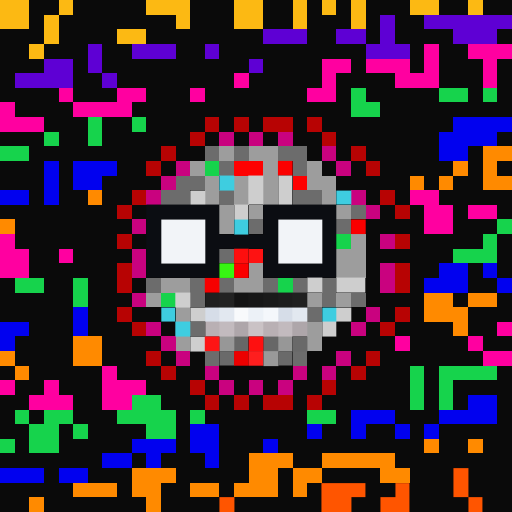
t = 0.00 s
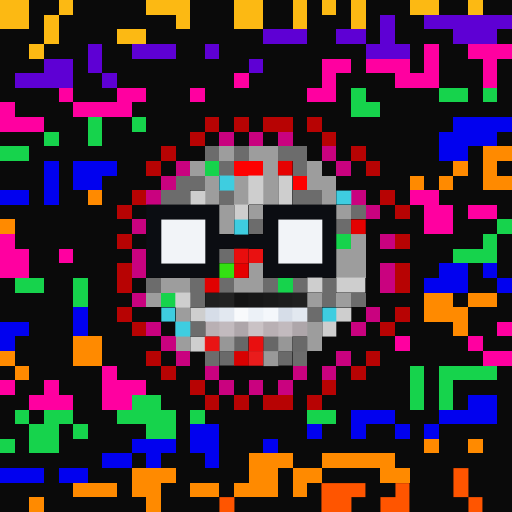
t = 0.40 s
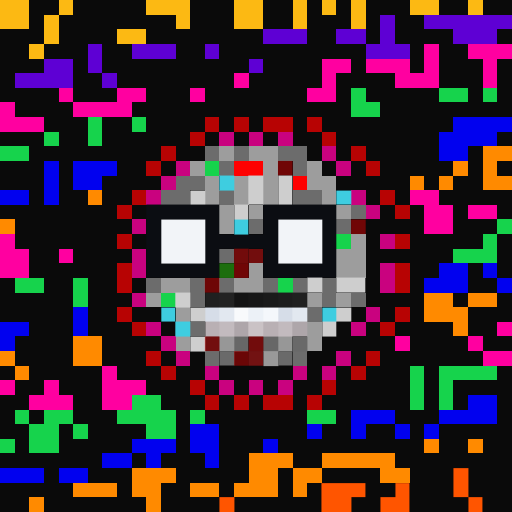
t = 1.20 s
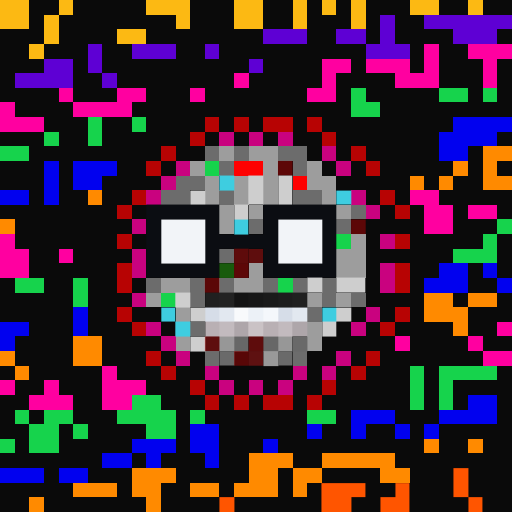
t = 1.60 s
t = 2.00 s: frame unchanged from t = 1.20 s, image omitted
t = 2.80 s: frame unchanged from t = 0.40 s, image omitted

The animated SVG that drew these frames (rendered in a browser with its animation timeline set to each time). Animation: 1 CSS @keyframes rule; one cycle of 3.20 s, repeats indefinitely.

<svg viewBox="0 0 35 35" shape-rendering="crispEdges" xmlns="http://www.w3.org/2000/svg"><style>@keyframes fl{0%,100%{opacity:1}50%{opacity:.34}}.a0{animation:fl 3.2s ease-in-out infinite}</style><rect width="35" height="35" fill="#0a0a0a"/><path fill="#fcb913" d="M0 0h2v1H0zM4 0h1v1H4zM10 0h3v1H10zM16 0h2v1H16zM20 0h1v1H20zM22 0h1v1H22zM24 0h1v1H24zM28 0h2v1H28zM32 0h1v1H32zM0 1h2v1H0zM3 1h1v1H3zM12 1h1v1H12zM16 1h2v1H16zM20 1h1v1H20zM24 1h1v1H24zM3 2h1v1H3zM8 2h2v1H8zM2 3h1v1H2z"/><path fill="#5e00d4" d="M26 1h1v1H26zM29 1h6v1H29zM18 2h3v1H18zM23 2h2v1H23zM26 2h1v1H26zM31 2h3v1H31zM6 3h1v1H6zM9 3h3v1H9zM14 3h1v1H14zM25 3h3v1H25zM3 4h2v1H3zM6 4h1v1H6zM17 4h1v1H17zM1 5h4v1H1zM7 5h1v1H7z"/><path fill="#ff00a0" d="M29 3h1v1H29zM32 3h3v1H32zM22 4h2v1H22zM25 4h3v1H25zM29 4h1v1H29zM33 4h1v1H33zM16 5h1v1H16zM22 5h1v1H22zM27 5h3v1H27zM33 5h1v1H33zM4 6h1v1H4zM8 6h2v1H8zM13 6h1v1H13zM21 6h2v1H21zM0 7h1v1H0zM5 7h4v1H5zM0 8h3v1H0zM28 13h2v1H28zM29 14h2v1H29zM32 14h2v1H32zM29 15h2v1H29zM0 16h1v1H0zM0 17h2v1H0zM4 17h1v1H4zM0 18h2v1H0zM34 22h1v1H34zM27 23h1v1H27zM32 23h1v1H32zM33 24h2v1H33zM7 25h1v1H7zM0 26h1v1H0zM3 26h1v1H3zM7 26h3v1H7zM2 27h3v1H2zM7 27h2v1H7z"/><path fill="#16d34c" d="M24 6h1v1H24zM30 6h2v1H30zM33 6h1v1H33zM24 7h2v1H24zM6 8h1v1H6zM9 8h1v1H9zM3 9h1v1H3zM6 9h1v1H6zM0 10h2v1H0zM14 11h1v1H14zM34 15h1v1H34zM23 16h1v1H23zM33 16h1v1H33zM31 17h3v1H31zM1 19h2v1H1zM5 19h1v1H5zM19 19h1v1H19zM5 20h1v1H5zM11 20h1v1H11zM28 25h1v1H28zM30 25h4v1H30zM28 26h1v1H28zM30 26h1v1H30zM9 27h2v1H9zM28 27h1v1H28zM30 27h1v1H30zM1 28h1v1H1zM3 28h2v1H3zM8 28h4v1H8zM13 28h1v1H13zM21 28h2v1H21zM2 29h2v1H2zM5 29h1v1H5zM10 29h2v1H10zM0 30h1v1H0zM2 30h2v1H2z"/><path fill="#b70303" d="M14 8h1v1H14zM16 8h1v1H16zM18 8h2v1H18zM21 8h1v1H21zM13 9h1v1H13zM22 9h1v1H22zM11 10h1v1H11zM24 10h1v1H24zM10 11h1v1H10zM25 11h1v1H25zM9 13h1v1H9zM26 13h1v1H26zM8 14h1v1H8zM27 14h1v1H27zM8 16h1v1H8zM27 16h1v1H27zM8 18h1v1H8zM27 18h1v1H27zM8 19h1v1H8zM27 19h1v1H27zM8 21h1v1H8zM27 21h1v1H27zM9 22h1v1H9zM26 22h1v1H26zM10 24h1v1H10zM25 24h1v1H25zM11 25h1v1H11zM24 25h1v1H24zM13 26h1v1H13zM22 26h1v1H22zM14 27h1v1H14zM16 27h1v1H16zM18 27h2v1H18zM21 27h1v1H21z"/><path fill="#0101ef" d="M31 8h4v1H31zM30 9h4v1H30zM30 10h2v1H30zM3 11h1v1H3zM5 11h3v1H5zM3 12h1v1H3zM5 12h2v1H5zM0 13h2v1H0zM3 13h1v1H3zM30 18h2v1H30zM33 18h1v1H33zM29 19h3v1H29zM34 19h1v1H34zM5 21h1v1H5zM0 22h2v1H0zM5 22h1v1H5zM0 23h1v1H0zM32 27h2v1H32zM24 28h3v1H24zM30 28h4v1H30zM13 29h2v1H13zM21 29h1v1H21zM24 29h1v1H24zM27 29h1v1H27zM29 29h1v1H29zM9 30h3v1H9zM13 30h2v1H13zM18 30h1v1H18zM7 31h2v1H7zM10 31h1v1H10zM14 31h1v1H14zM0 32h3v1H0zM4 32h2v1H4z"/><path fill="#c9027f" d="M15 9h1v1H15zM17 9h1v1H17zM19 9h1v1H19zM22 10h1v1H22zM12 11h1v1H12zM23 11h1v1H23zM11 12h1v1H11zM10 13h1v1H10zM24 13h1v1H24zM25 14h1v1H25zM9 15h1v1H9zM26 16h1v1H26zM9 17h1v1H9zM9 18h1v1H9zM26 18h1v1H26zM26 19h1v1H26zM9 20h1v1H9zM25 21h1v1H25zM10 22h1v1H10zM24 22h1v1H24zM11 23h1v1H11zM12 24h1v1H12zM23 24h1v1H23zM14 25h1v1H14zM20 25h1v1H20zM22 25h1v1H22zM15 26h1v1H15zM17 26h1v1H17zM19 26h1v1H19z"/><path fill="#6c6c6c" d="M14 10h1v1H14zM16 10h1v1H16zM19 10h2v1H19zM15 11h1v1H15zM20 11h1v1H20zM12 12h2v1H12zM11 13h2v1H11zM15 13h1v1H15zM20 13h2v1H20zM24 14h1v1H24zM17 15h1v1H17zM23 15h1v1H23zM15 17h1v1H15zM10 19h1v1H10zM13 19h1v1H13zM15 19h1v1H15zM18 19h1v1H18zM20 19h1v1H20zM22 19h1v1H22zM13 20h1v1H13zM22 20h1v1H22zM24 20h1v1H24zM21 21h1v1H21zM13 22h1v1H13zM14 24h1v1H14zM20 24h1v1H20z"/><path fill="#9d9d9d" d="M15 10h1v1H15zM17 10h2v1H17zM13 11h1v1H13zM18 11h1v1H18zM21 11h1v1H21zM14 12h1v1H14zM16 12h1v1H16zM18 12h1v1H18zM21 12h2v1H21zM14 13h1v1H14zM16 13h1v1H16zM18 13h1v1H18zM22 13h1v1H22zM15 14h1v1H15zM17 14h1v1H17zM23 14h1v1H23zM15 15h1v1H15zM24 16h1v1H24zM23 17h2v1H23zM17 18h1v1H17zM23 18h2v1H23zM11 19h2v1H11zM16 19h2v1H16zM10 20h1v1H10zM21 20h1v1H21zM23 20h1v1H23zM12 21h1v1H12zM21 22h1v1H21zM12 23h1v1H12zM21 23h1v1H21z"/><path fill="#ff8a00" d="M33 10h2v1H33zM31 11h1v1H31zM33 11h1v1H33zM28 12h1v1H28zM30 12h1v1H30zM33 12h2v1H33zM6 13h1v1H6zM0 15h1v1H0zM29 20h2v1H29zM32 20h2v1H32zM29 21h3v1H29zM31 22h1v1H31zM5 23h2v1H5zM0 24h1v1H0zM5 24h2v1H5zM1 25h1v1H1zM29 30h1v1H29zM32 30h1v1H32zM17 31h3v1H17zM22 31h5v1H22zM9 32h3v1H9zM17 32h2v1H17zM20 32h2v1H20zM26 32h2v1H26zM5 33h3v1H5zM9 33h2v1H9zM13 33h2v1H13zM16 33h3v1H16zM20 33h1v1H20zM2 34h1v1H2zM10 34h1v1H10z"/><path fill="#fe0000" d="M16 11h2v1H16zM20 12h1v1H20z"/><g fill="#fb0000"><rect x="19" y="11" width="1" height="1" class="a0"/><rect x="16" y="18" width="1" height="1" class="a0"/></g><path fill="#3ecde0" d="M15 12h1v1H15zM23 13h1v1H23zM16 15h1v1H16zM11 21h1v1H11zM22 21h1v1H22zM12 22h1v1H12z"/><path fill="#cecece" d="M17 12h1v1H17zM19 12h1v1H19zM13 13h1v1H13zM17 13h1v1H17zM19 13h1v1H19zM16 14h1v1H16zM21 19h1v1H21zM23 19h2v1H23zM12 20h1v1H12zM13 21h1v1H13zM23 21h1v1H23zM22 22h1v1H22zM13 23h1v1H13z"/><path fill="#0b0d12" d="M10 14h5v1H10zM18 14h5v1H18zM10 15h1v1H10zM14 15h1v1H14zM18 15h1v1H18zM22 15h1v1H22zM10 16h1v1H10zM14 16h5v1H14zM22 16h1v1H22zM10 17h1v1H10zM14 17h1v1H14zM18 17h1v1H18zM22 17h1v1H22zM10 18h5v1H10zM18 18h5v1H18z"/><path fill="#f2f4f8" d="M11 15h3v1H11zM19 15h3v1H19zM11 16h3v1H11zM19 16h3v1H19zM11 17h3v1H11zM19 17h3v1H19z"/><rect x="24" y="15" width="1" height="1" fill="#f90000" class="a0"/><rect x="16" y="17" width="1" height="1" fill="#fe0e0e" class="a0"/><rect x="17" y="17" width="1" height="1" fill="#fe1212" class="a0"/><rect x="15" y="18" width="1" height="1" fill="#37f513" class="a0"/><rect x="14" y="19" width="1" height="1" fill="#f60000" class="a0"/><path fill="#202020" d="M14 20h1v1H14zM20 20h1v1H20z"/><path fill="#232323" d="M15 20h1v1H15z"/><path fill="#141414" d="M16 20h1v1H16z"/><path fill="#171717" d="M17 20h1v1H17z"/><path fill="#1a1a1a" d="M18 20h1v1H18z"/><path fill="#1d1d1d" d="M19 20h1v1H19z"/><path fill="#d6dde8" d="M14 21h1v1H14zM19 21h1v1H19z"/><path fill="#e2e8f0" d="M15 21h1v1H15zM20 21h1v1H20z"/><path fill="#f8fafc" d="M16 21h1v1H16z"/><path fill="#ecf1f7" d="M17 21h1v1H17z"/><path fill="#f4f7fb" d="M18 21h1v1H18z"/><path fill="#b9b0b4" d="M14 22h1v1H14zM18 22h1v1H18z"/><path fill="#c2babe" d="M15 22h1v1H15zM19 22h1v1H19z"/><path fill="#aea6aa" d="M16 22h1v1H16zM20 22h1v1H20z"/><path fill="#cac2c5" d="M17 22h1v1H17z"/><rect x="14" y="23" width="1" height="1" fill="#fe1515" class="a0"/><path fill="#979797" d="M15 23h1v1H15zM19 23h1v1H19z"/><path fill="#676767" d="M16 23h1v1H16zM18 23h1v1H18z"/><rect x="17" y="23" width="1" height="1" fill="#fe1010" class="a0"/><path fill="#696969" d="M20 23h1v1H20z"/><path fill="#6a6a6a" d="M15 24h1v1H15zM19 24h1v1H19z"/><rect x="16" y="24" width="1" height="1" fill="#ec0000" class="a0"/><rect x="17" y="24" width="1" height="1" fill="#fe1e1e" class="a0"/><path fill="#999999" d="M18 24h1v1H18z"/><path fill="#ff5500" d="M31 32h1v1H31zM22 33h3v1H22zM27 33h1v1H27zM31 33h1v1H31zM15 34h1v1H15zM22 34h2v1H22zM26 34h2v1H26zM32 34h1v1H32z"/></svg>
